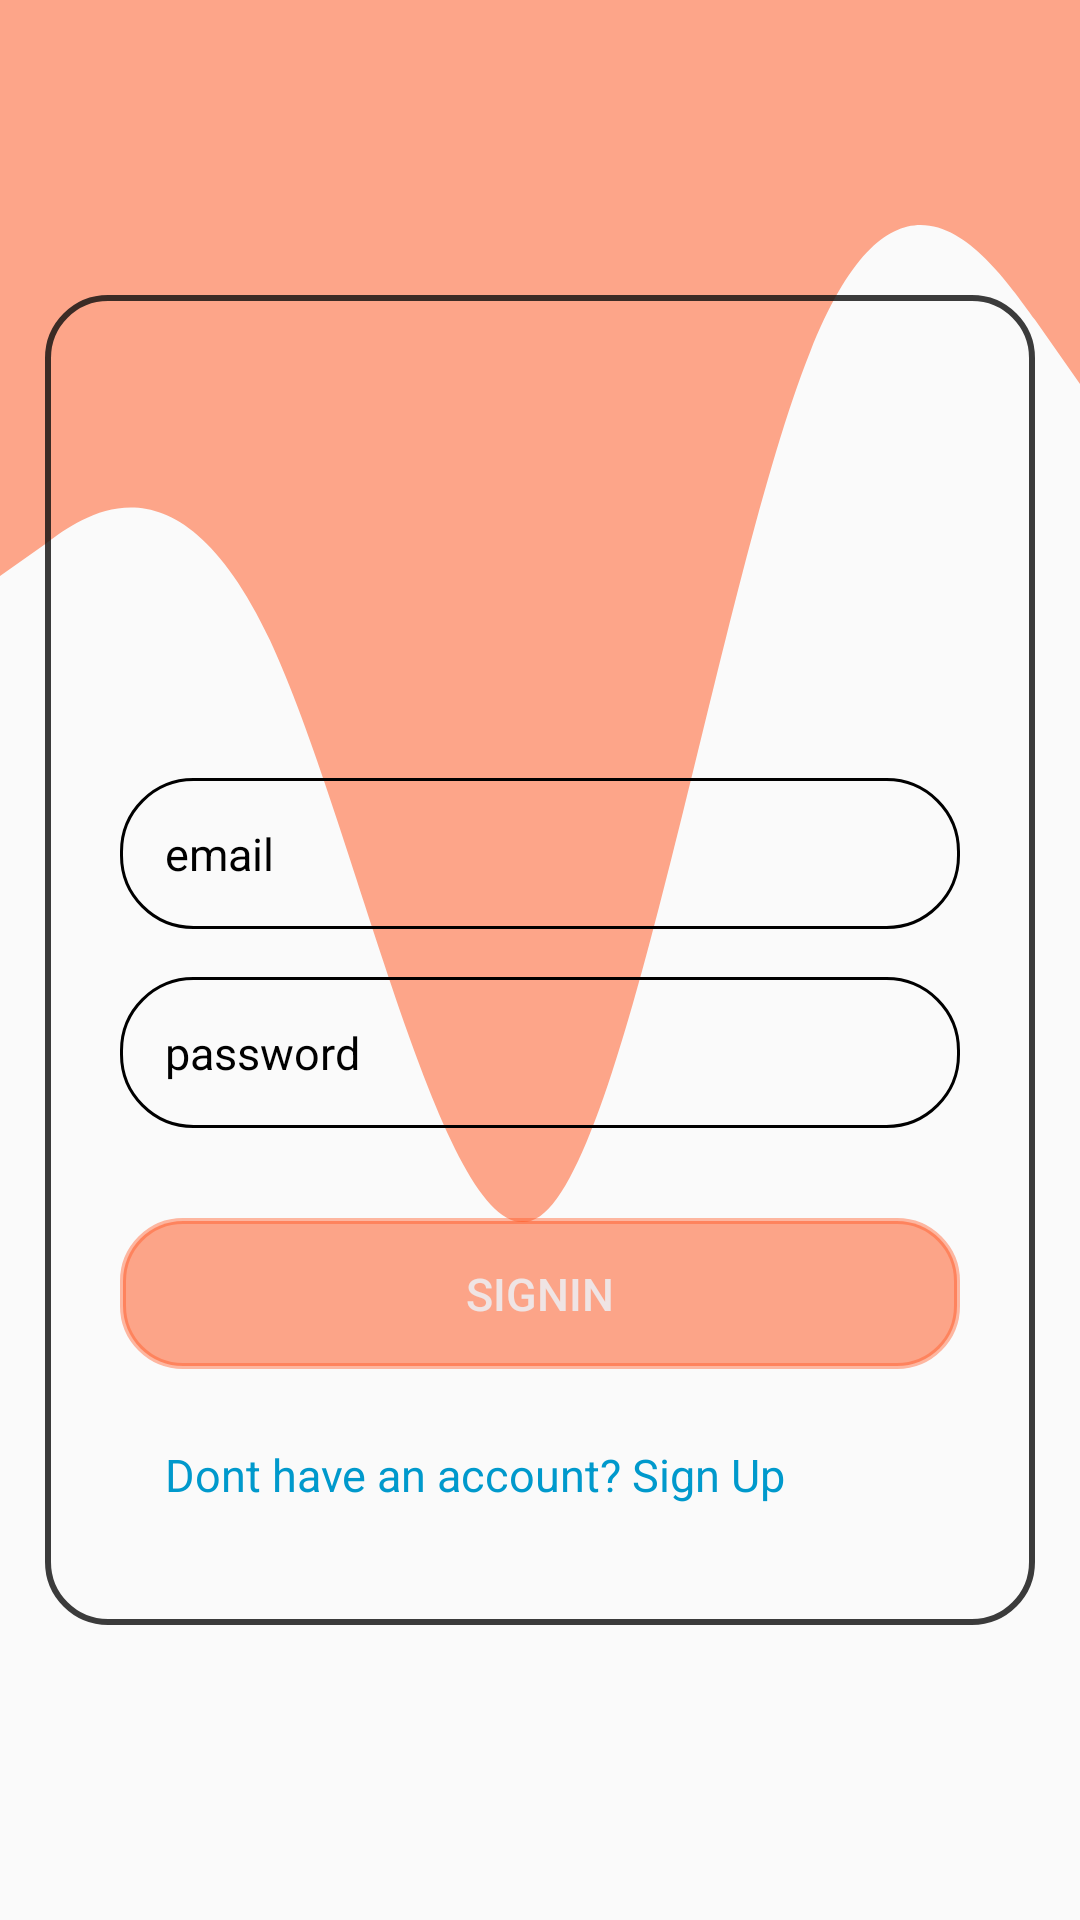

Layout XML and referenced resources for this Android screen:
<!-- AndroidManifest.xml: application theme AppTheme -->
<!-- res/layout/activity_signin.xml -->
<?xml version="1.0" encoding="utf-8"?>
<RelativeLayout xmlns:android="http://schemas.android.com/apk/res/android"
    xmlns:app="http://schemas.android.com/apk/res-auto"
    xmlns:tools="http://schemas.android.com/tools"
    android:layout_width="match_parent"
    android:layout_height="match_parent"
    android:background="@drawable/ic_wave"
    android:gravity="center"
    android:padding="15dp"
    tools:context=".SignupActivity">


    <LinearLayout
        android:layout_width="match_parent"
        android:layout_height="wrap_content"
        android:gravity="center"
        android:background="@drawable/edit_border"
        android:padding="25dp"
        android:orientation="vertical">

        <ImageView
            android:layout_width="120dp"
            android:layout_height="120dp"
            android:src="@drawable/icon_account_circle"
            />

        <EditText
            android:id="@+id/emailSigin_input"
            android:layout_width="match_parent"
            android:layout_height="wrap_content"
            android:layout_marginTop="16dp"
            android:hint="email"
            android:textColor="@color/black"
            android:textColorHint="@color/black"
            android:textSize="15sp"
            android:background="@drawable/rounded_corner"
            android:padding="15dp"
            android:inputType="text"/>

        <EditText
            android:id="@+id/passwordSigin_input"
            android:layout_width="match_parent"
            android:layout_height="wrap_content"
            android:layout_marginTop="16dp"
            android:hint="password"
            android:textColor="@color/black"
            android:textColorHint="@color/black"
            android:textSize="15sp"
            android:background="@drawable/rounded_corner"
            android:padding="15dp"
            android:inputType="text"/>

        <Button
            android:id="@+id/signinbutton"
            android:layout_width="match_parent"
            android:layout_height="wrap_content"
            android:layout_marginTop="30dp"
            android:textColor="@color/white"
            android:backgroundTint="@color/orange"
            android:padding="15dp"
            android:textSize="15sp"
            android:background="@drawable/edit_border"
            android:text="SignIn" />

        <TextView
            android:id="@+id/signin_text"
            android:layout_width="match_parent"
            android:layout_height="wrap_content"
            android:padding="15dp"
            android:textSize="15sp"
            android:text="Dont have an account? Sign Up"
            android:textColor="@android:color/holo_blue_dark"
            android:layout_marginTop="10dp"/>
    </LinearLayout>
</RelativeLayout>
<!-- resources referenced by this layout -->
<resources>
  <color name="orange">#85FF5722</color>
  <color name="white">#EFE4E4</color>
  <!-- drawable edit_border (drawable) -->
  <?xml version="1.0" encoding="utf-8"?>
  
  <shape xmlns:android="http://schemas.android.com/apk/res/android">
  
      <stroke
          android:color="@color/grey"
          android:width="2dp"
          />
      <corners
          android:radius="20dp"
          />
  </shape>
  <!-- drawable ic_wave (drawable) -->
  <vector xmlns:android="http://schemas.android.com/apk/res/android"
      android:width="740dp"
      android:height="320dp"
      android:viewportWidth="1440"
      android:viewportHeight="320">
    <path
        android:pathData="M0,96L60,90.7C120,85 240,75 360,106.7C480,139 600,213 720,202.7C840,192 960,96 1080,58.7C1200,21 1320,43 1380,53.3L1440,64L1440,0L1380,0C1320,0 1200,0 1080,0C960,0 840,0 720,0C600,0 480,0 360,0C240,0 120,0 60,0L0,0Z"
        android:fillColor="#85FF5722"/>
  </vector>
  <!-- drawable rounded_corner (drawable) -->
  <?xml version="1.0" encoding="utf-8"?>
  
  <shape xmlns:android="http://schemas.android.com/apk/res/android"
      android:shape="rectangle"
      >
      <corners android:radius="24dp"/>
      <stroke android:width="1dp" android:color="@color/black"/>
  
  
  </shape>
  <style name="AppTheme" parent="Theme.AppCompat.Light.NoActionBar">
          
  
          <item name="android:windowFullscreen">true</item>
          <item name="colorPrimary">@color/colorPrimary</item>
          <item name="colorPrimaryDark">@color/colorPrimaryDark</item>
          <item name="colorAccent">@color/colorAccent</item>
      </style>
  <color name="grey">#CE0E0E0E</color>
  <color name="colorPrimary">#008577</color>
  <color name="colorPrimaryDark">#00574B</color>
  <color name="colorAccent">#D81B60</color>
  <!-- not gathered from this repository: default colours our renderer supplied (Android Studio template values) -->
  <color name="black">#FF000000</color>
</resources>
